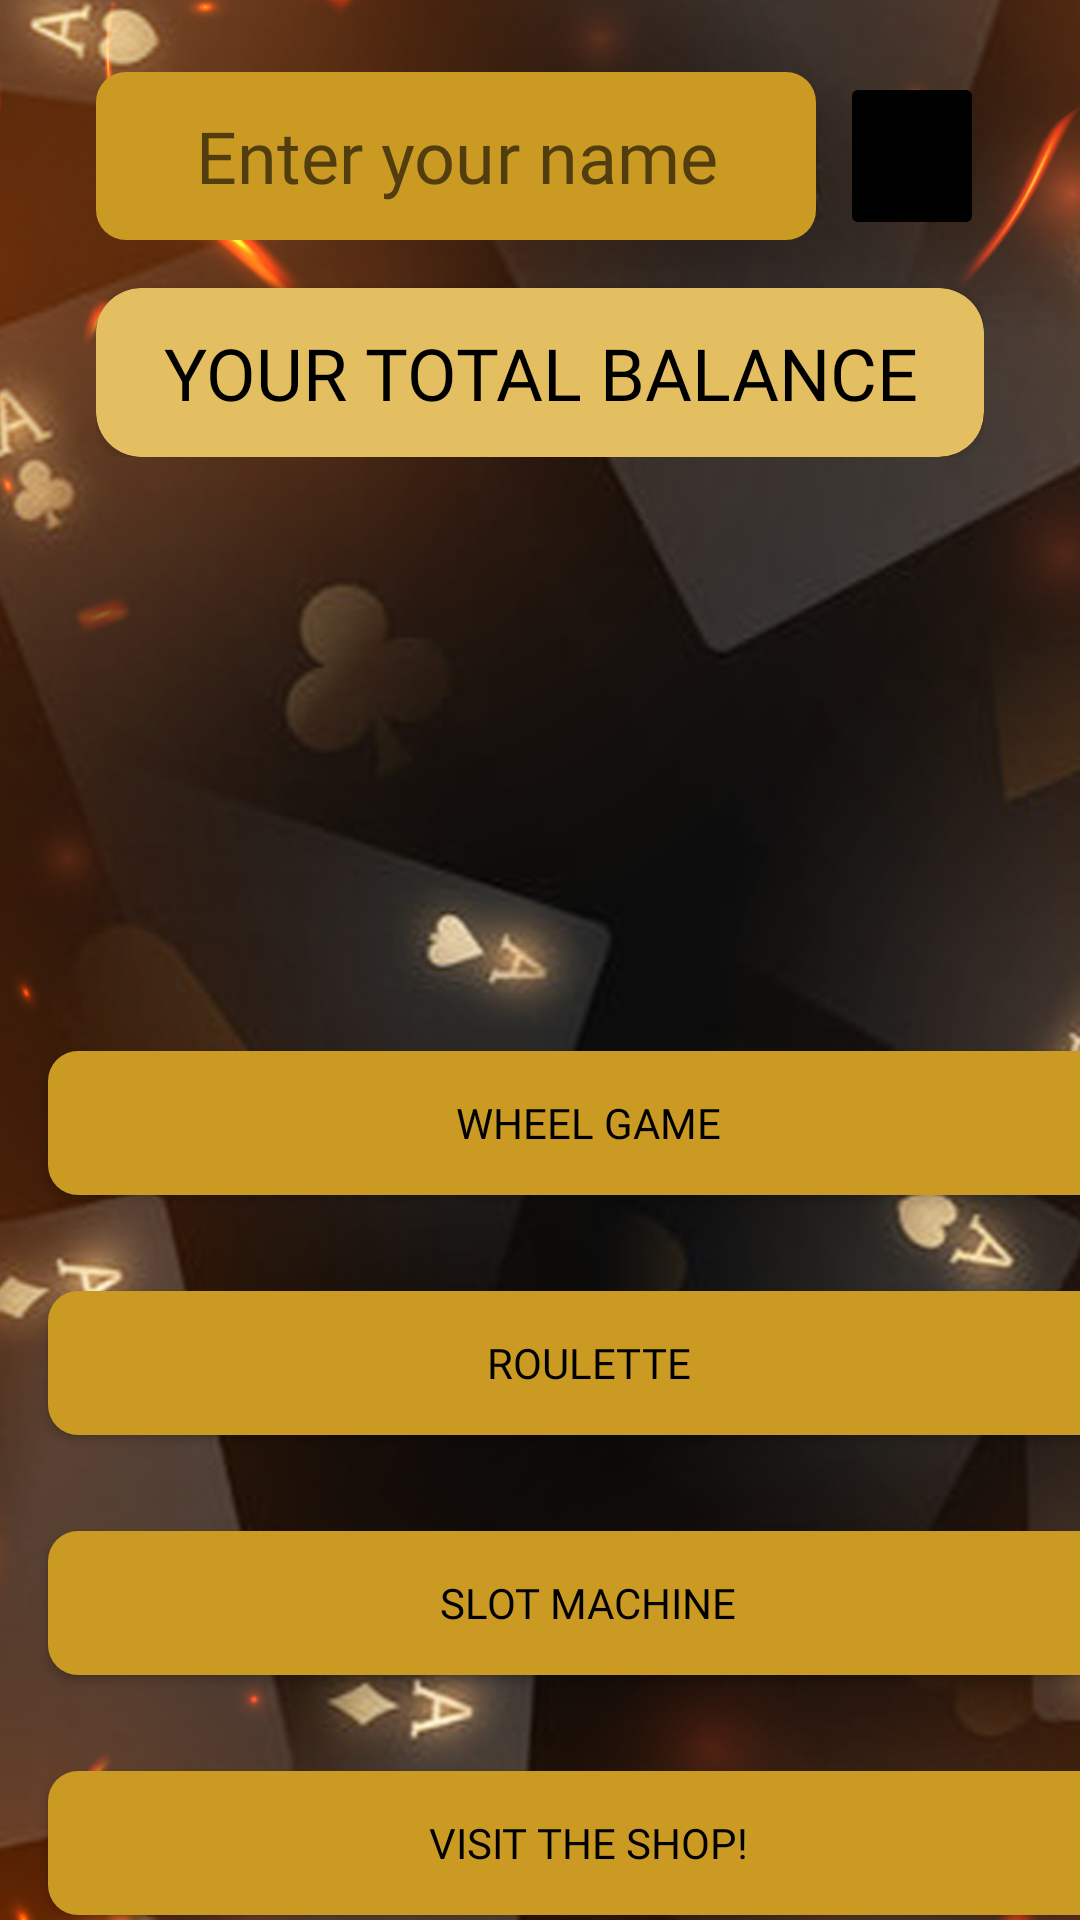

Android layout source for this screen:
<!-- AndroidManifest.xml: application theme Theme.MiraculousSpike -->
<!-- res/layout/activity_reg.xml -->
<?xml version="1.0" encoding="utf-8"?>
<androidx.constraintlayout.widget.ConstraintLayout xmlns:android="http://schemas.android.com/apk/res/android"
    xmlns:app="http://schemas.android.com/apk/res-auto"
    xmlns:tools="http://schemas.android.com/tools"
    android:layout_width="match_parent"
    android:layout_height="match_parent"
    tools:context=".four.acti.RegAct"
    android:background="@drawable/baaaaac">

    <LinearLayout
        android:id="@+id/firstLL"
        android:layout_width="wrap_content"
        android:layout_height="wrap_content"
        android:orientation="vertical"
        app:layout_constraintTop_toTopOf="parent"
        app:layout_constraintEnd_toEndOf="parent"
        app:layout_constraintStart_toStartOf="parent">


        <LinearLayout
            android:layout_width="wrap_content"
            android:layout_height="wrap_content"
            android:layout_marginTop="24dp"
            android:orientation="horizontal">
    <EditText
        android:id="@+id/nameText"
        android:layout_width="240dp"
        android:layout_height="56dp"
        android:layout_gravity="center"
        android:fontFamily="@font/jost_variable"
        android:background="@drawable/mybtn"
        android:textSize="24sp"
        android:gravity="center"
        android:hint="Enter your name"
        android:inputType="text"
        android:textColor="@color/black" />

            <ImageButton
                android:id="@+id/goodBtn"
                android:layout_weight="1"
                android:layout_gravity="center"
                android:layout_width="48dp"
                android:layout_marginStart="8dp"
                android:layout_height="match_parent"
                android:backgroundTint="@color/black"
                android:src="@drawable/ic_baseline_check_24"/>

        </LinearLayout>


        <androidx.cardview.widget.CardView
            android:layout_width="match_parent"
            android:layout_height="wrap_content"
            android:layout_gravity="center"
            android:backgroundTint="@color/item_clr_sec"
            android:layout_marginTop="16dp"
            app:cardCornerRadius="15dp">

        <TextView
            android:id="@+id/totalBalanceMain"
            android:layout_width="wrap_content"
            android:layout_height="wrap_content"
            app:layout_constraintTop_toBottomOf="@id/nameText"
            app:layout_constraintStart_toStartOf="parent"
            app:layout_constraintEnd_toEndOf="parent"
            android:text="Your total balance is: "
            android:textAllCaps="true"
            android:padding="12dp"
            android:fontFamily="@font/jost_variable"
            android:textSize="24sp"
            android:textColor="@color/black"
            android:gravity="center"
            />

        </androidx.cardview.widget.CardView>
    </LinearLayout>

    <LinearLayout
        android:id="@+id/sevLL"
        android:layout_width="match_parent"
        android:layout_height="wrap_content"
        android:layout_margin="16dp"
        app:layout_constraintEnd_toEndOf="parent"
        app:layout_constraintStart_toStartOf="parent"
        app:layout_constraintTop_toBottomOf="@+id/firstLL">


    <ImageView
        android:id="@+id/sev"
        android:layout_weight="1"
        android:layout_width="96dp"
        android:layout_height="180dp"
        android:src="@drawable/oneseven"
       />

        <ImageView
            android:id="@+id/sevtwo"
            android:layout_width="96dp"
            android:layout_weight="1"
            android:layout_height="180dp"
            android:src="@drawable/oneseven"
            />

        <ImageView
            android:id="@+id/sevThree"
            android:layout_weight="1"
            android:layout_width="96dp"
            android:layout_height="180dp"
            android:src="@drawable/oneseven"
            />
    </LinearLayout>
    <LinearLayout
        android:id="@+id/linearLayout"
        android:layout_width="wrap_content"
        android:layout_height="wrap_content"
        android:orientation="vertical"
        app:layout_constraintBottom_toBottomOf="parent"
        app:layout_constraintEnd_toEndOf="parent"
        app:layout_constraintStart_toStartOf="parent"
        app:layout_constraintTop_toBottomOf="@+id/sevLL">

        <Button
            android:id="@+id/oneBtn"
            android:layout_width="360dp"
            android:layout_height="48dp"
            android:layout_margin="16dp"
            android:background="@drawable/mybtn"
            android:fontFamily="@font/jost_bold"
            android:text="Wheel Game"
            android:textColor="@color/black" />

        <Button
            android:id="@+id/threeBtn"
            android:layout_width="360dp"
            android:layout_height="48dp"
            android:layout_margin="16dp"
            android:background="@drawable/mybtn"
            android:fontFamily="@font/jost_bold"
            android:text="Roulette"
            android:textColor="@color/black" />


        <Button
            android:id="@+id/twoBtn"
            android:layout_width="360dp"
            android:layout_height="48dp"
            android:layout_margin="16dp"
            android:background="@drawable/mybtn"
            android:fontFamily="@font/jost_bold"
            android:text="Slot Machine"
            android:textColor="@color/black" />
        <Button
            android:id="@+id/shopBtn"
            android:layout_width="360dp"
            android:layout_height="48dp"
            android:layout_margin="16dp"
            android:fontFamily="@font/jost_bold"
            android:textColor="@color/black"
            android:text="Visit the shop!"
            android:layout_weight="1"
            android:background="@drawable/mybtn"
            />



    </LinearLayout>





</androidx.constraintlayout.widget.ConstraintLayout>
<!-- resources referenced by this layout -->
<resources>
  <color name="black">#FF000000</color>
  <color name="item_clr_sec">#E4BF62</color>
  <!-- drawable baaaaac: png bitmap (drawable-v24, 711693 bytes) -->
  <!-- drawable mybtn (drawable) -->
  <?xml version="1.0" encoding="utf-8"?>
  <shape xmlns:android="http://schemas.android.com/apk/res/android"
      android:shape="rectangle" android:padding="10dp">
      
      <solid android:color="@color/bg_b_sec"/>
      <corners android:radius="10dp"/>
  </shape>
  <style name="Theme.MiraculousSpike" parent="Theme.MaterialComponents.DayNight.DarkActionBar">
          
          <item name="colorPrimary">@color/purple_500</item>
          <item name="colorPrimaryVariant">@color/purple_700</item>
          <item name="colorOnPrimary">@color/white</item>
          
          <item name="colorSecondary">@color/teal_200</item>
          <item name="colorSecondaryVariant">@color/teal_700</item>
          <item name="colorOnSecondary">@color/black</item>
          
          <item name="android:statusBarColor">?attr/colorPrimaryVariant</item>
          
      </style>
  <color name="bg_b_sec">#CA9A23</color>
  <color name="purple_500">#FF6200EE</color>
  <color name="purple_700">#FF3700B3</color>
  <color name="white">#FFFFFFFF</color>
  <color name="teal_200">#FF03DAC5</color>
  <color name="teal_700">#FF018786</color>
</resources>
